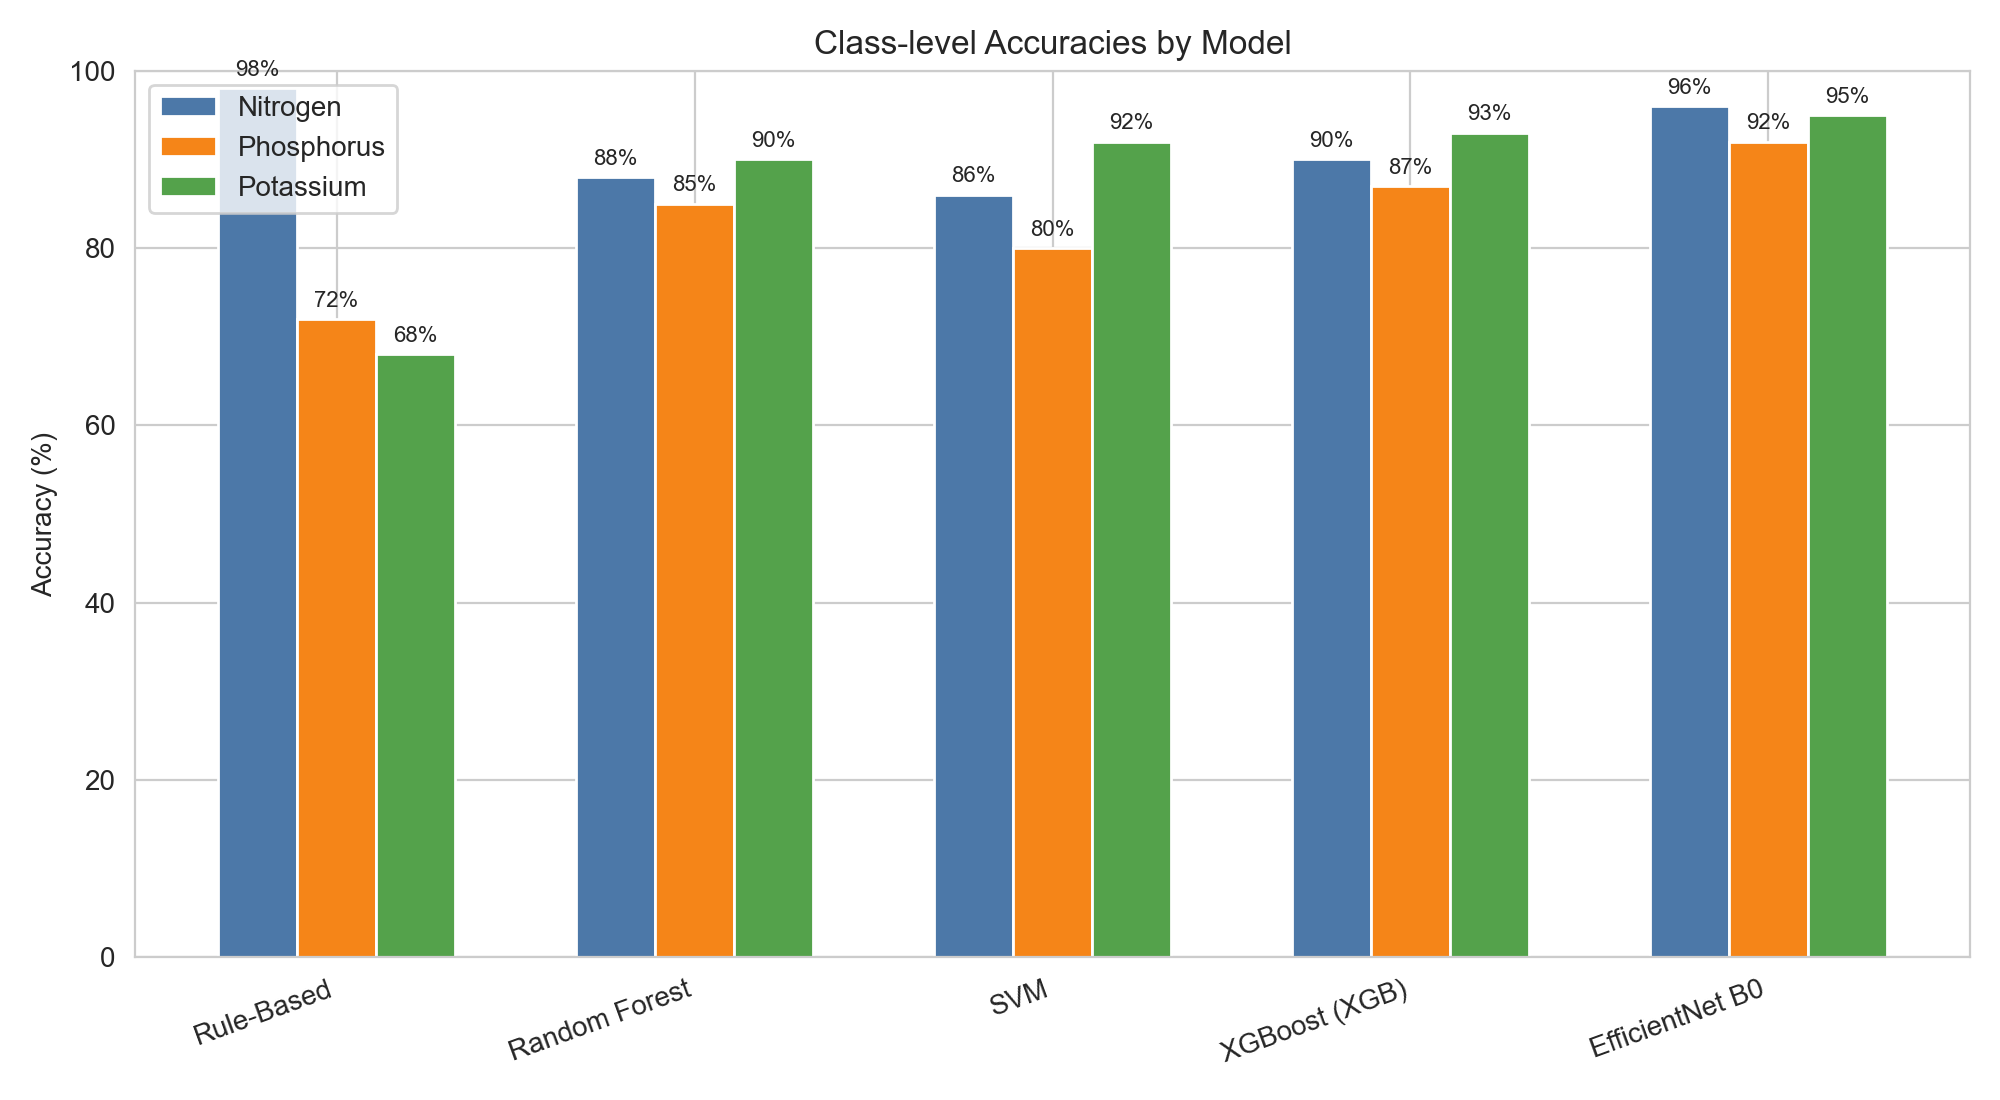

Data behind this chart, as committed beside it:
Model, Nitrogen, Phosphorus, Potassium, Overall
Rule-Based, 98.0, 72.0, 68.0, 78.5
Random Forest, 88.0, 85.0, 90.0, 88.2
SVM, 86.0, 80.0, 92.0, 86.0
XGBoost (XGB), 90.0, 87.0, 93.0, 89.5
EfficientNet B0, 96.0, 92.0, 95.0, 94.0
